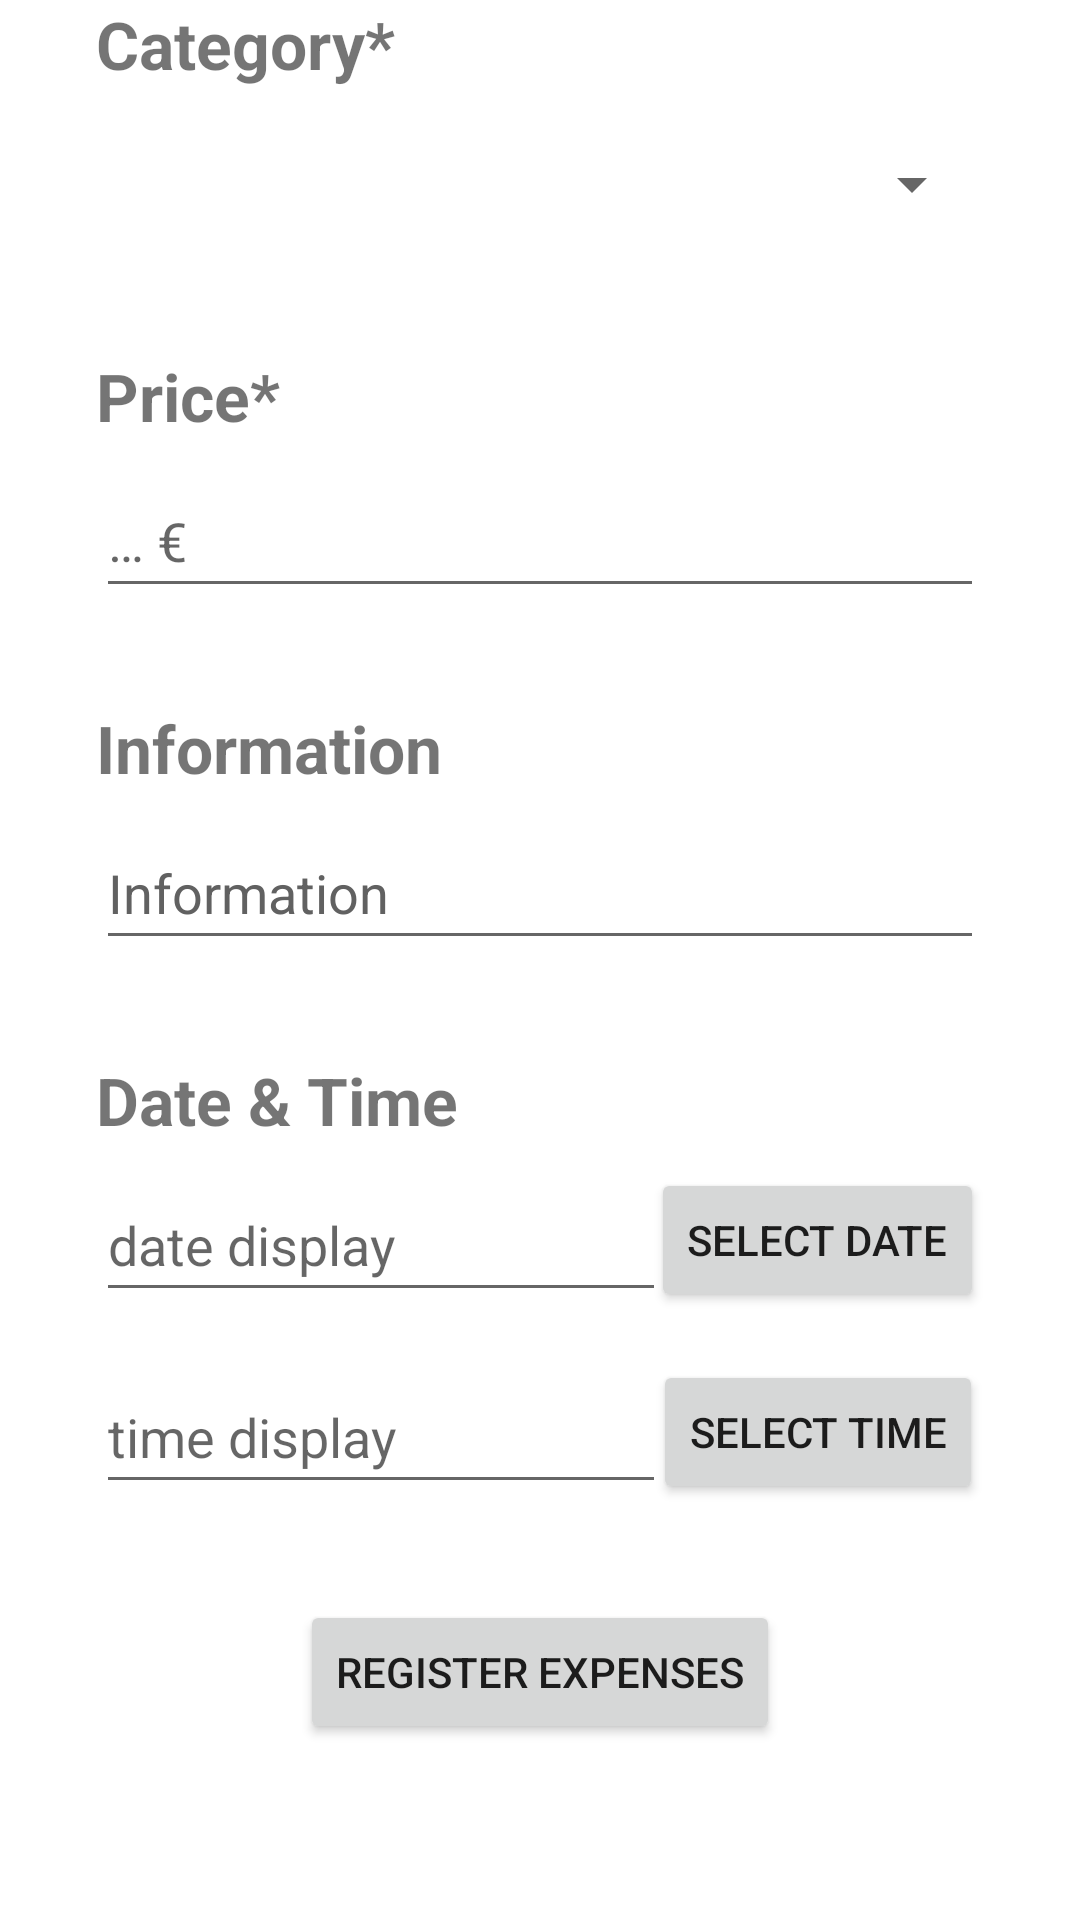

Android layout source for this screen:
<!-- AndroidManifest.xml: application theme Theme.Budget -->
<!-- res/layout/fragment_register_expenses.xml -->
<?xml version="1.0" encoding="utf-8"?>
<androidx.constraintlayout.widget.ConstraintLayout xmlns:android="http://schemas.android.com/apk/res/android"
    xmlns:app="http://schemas.android.com/apk/res-auto"
    xmlns:tools="http://schemas.android.com/tools"
    android:layout_width="match_parent"
    android:layout_height="match_parent"
    tools:context=".ui.registerexpenses.RegisterExpensesFragment">

    <TextView
        android:id="@+id/re_header_category"
        android:layout_width="wrap_content"
        android:layout_height="wrap_content"
        android:layout_marginStart="32dp"
        android:text="@string/category"
        android:textSize="22sp"
        android:textStyle="bold"
        app:layout_constraintStart_toStartOf="parent"
        app:layout_constraintTop_toTopOf="parent" />

    <Spinner
        android:id="@+id/re_spinner_category"
        android:layout_width="match_parent"
        android:layout_height="wrap_content"
        android:layout_marginStart="32dp"
        android:layout_marginTop="8dp"
        android:layout_marginEnd="32dp"
        android:minHeight="48dp"
        app:layout_constraintEnd_toEndOf="parent"
        app:layout_constraintStart_toStartOf="parent"
        app:layout_constraintTop_toBottomOf="@+id/re_header_category" />

    <TextView
        android:id="@+id/re_header_price"
        android:layout_width="wrap_content"
        android:layout_height="wrap_content"
        android:layout_marginStart="32dp"
        android:layout_marginTop="32dp"
        android:text="@string/price"
        android:textSize="22sp"
        android:textStyle="bold"
        app:layout_constraintStart_toStartOf="parent"
        app:layout_constraintTop_toBottomOf="@+id/re_spinner_category" />

    <EditText
        android:id="@+id/re_input_price"
        android:layout_width="match_parent"
        android:layout_height="wrap_content"
        android:layout_marginStart="32dp"
        android:layout_marginTop="8dp"
        android:layout_marginEnd="32dp"
        android:autofillHints="string/price_input"
        android:ems="10"
        android:hint="@string/price_input"
        android:inputType="number"
        android:minHeight="48dp"
        app:layout_constraintEnd_toEndOf="parent"
        app:layout_constraintStart_toStartOf="parent"
        app:layout_constraintTop_toBottomOf="@+id/re_header_price" />

    <TextView
        android:id="@+id/re_header_information"
        android:layout_width="wrap_content"
        android:layout_height="wrap_content"
        android:layout_marginStart="32dp"
        android:layout_marginTop="32dp"
        android:text="@string/information"
        android:textSize="22sp"
        android:textStyle="bold"
        app:layout_constraintStart_toStartOf="parent"
        app:layout_constraintTop_toBottomOf="@+id/re_input_price" />

    <EditText
        android:id="@+id/re_input_information"
        android:layout_width="match_parent"
        android:layout_height="wrap_content"
        android:layout_marginStart="32dp"
        android:layout_marginTop="8dp"
        android:layout_marginEnd="32dp"
        android:hint="@string/information"
        android:minHeight="48dp"
        android:textColorHint="#616161"
        app:layout_constraintEnd_toEndOf="parent"
        app:layout_constraintStart_toStartOf="parent"
        app:layout_constraintTop_toBottomOf="@+id/re_header_information"
        android:autofillHints="information"
        android:inputType="text" />

    <TextView
        android:id="@+id/re_header_date_amp_time"
        android:layout_width="wrap_content"
        android:layout_height="wrap_content"
        android:layout_marginStart="32dp"
        android:layout_marginTop="32dp"
        android:text="@string/date_amp_time"
        android:textSize="22sp"
        android:textStyle="bold"
        app:layout_constraintStart_toStartOf="parent"
        app:layout_constraintTop_toBottomOf="@+id/re_input_information" />

    <EditText
        android:id="@+id/re_display_date"
        android:layout_width="190dp"
        android:layout_height="wrap_content"
        android:layout_marginStart="32dp"
        android:layout_marginTop="8dp"
        android:hint="@string/date_display"
        android:autofillHints="date display"
        android:inputType="date"
        android:minHeight="48dp"
        app:layout_constraintStart_toStartOf="parent"
        app:layout_constraintTop_toBottomOf="@+id/re_header_date_amp_time" />

    <Button
        android:id="@+id/re_button_picker_date"
        android:layout_width="wrap_content"
        android:layout_height="wrap_content"
        android:layout_marginEnd="32dp"
        android:text="@string/select_date"
        android:textAllCaps="false"
        app:layout_constraintBottom_toBottomOf="@+id/re_display_date"
        app:layout_constraintEnd_toEndOf="parent"
        app:layout_constraintTop_toTopOf="@+id/re_display_date" />

    <EditText
        android:id="@+id/re_display_time"
        android:layout_width="190dp"
        android:layout_height="wrap_content"
        android:layout_marginTop="16dp"
        android:hint="@string/time_display"
        android:autofillHints="time display"
        android:inputType="time"
        android:minHeight="48dp"
        app:layout_constraintEnd_toEndOf="@+id/re_display_date"
        app:layout_constraintStart_toStartOf="@+id/re_display_date"
        app:layout_constraintTop_toBottomOf="@+id/re_display_date" />

    <Button
        android:id="@+id/re_button_picker_time"
        android:layout_width="wrap_content"
        android:layout_height="wrap_content"
        android:text="@string/select_time"
        app:layout_constraintBottom_toBottomOf="@+id/re_display_time"
        app:layout_constraintEnd_toEndOf="@+id/re_button_picker_date"
        app:layout_constraintStart_toStartOf="@+id/re_button_picker_date"
        app:layout_constraintTop_toTopOf="@+id/re_display_time" />

    <Button
        android:id="@+id/re_button_confirm"
        android:layout_width="wrap_content"
        android:layout_height="wrap_content"
        android:layout_marginTop="32dp"
        android:text="@string/title_register_expenses"
        app:layout_constraintEnd_toEndOf="parent"
        app:layout_constraintStart_toStartOf="parent"
        app:layout_constraintTop_toBottomOf="@+id/re_display_time" />


</androidx.constraintlayout.widget.ConstraintLayout>
<!-- resources referenced by this layout -->
<resources>
  <string name="category">Category*</string>
  <string name="date_amp_time">Date &amp; Time</string>
  <string name="date_display">date display</string>
  <string name="information">Information</string>
  <string name="price">Price*</string>
  <string name="price_input">… €</string>
  <string name="select_date">SELECT DATE</string>
  <string name="select_time">SELECT TIME</string>
  <string name="time_display">time display</string>
  <string name="title_register_expenses">Register Expenses</string>
  <style name="Theme.Budget" parent="Theme.MaterialComponents.DayNight.DarkActionBar">
          
          <item name="colorPrimary">@color/purple_500</item>
          <item name="colorPrimaryVariant">@color/purple_700</item>
          <item name="colorOnPrimary">@color/white</item>
          
          <item name="colorSecondary">@color/teal_200</item>
          <item name="colorSecondaryVariant">@color/teal_700</item>
          <item name="colorOnSecondary">@color/black</item>
          
          <item name="android:statusBarColor">?attr/colorPrimaryVariant</item>
          
      </style>
  <color name="purple_500">#FF6200EE</color>
  <color name="purple_700">#FF3700B3</color>
  <color name="white">#FFFFFFFF</color>
  <color name="teal_200">#FF03DAC5</color>
  <color name="teal_700">#FF018786</color>
  <color name="black">#FF000000</color>
</resources>
